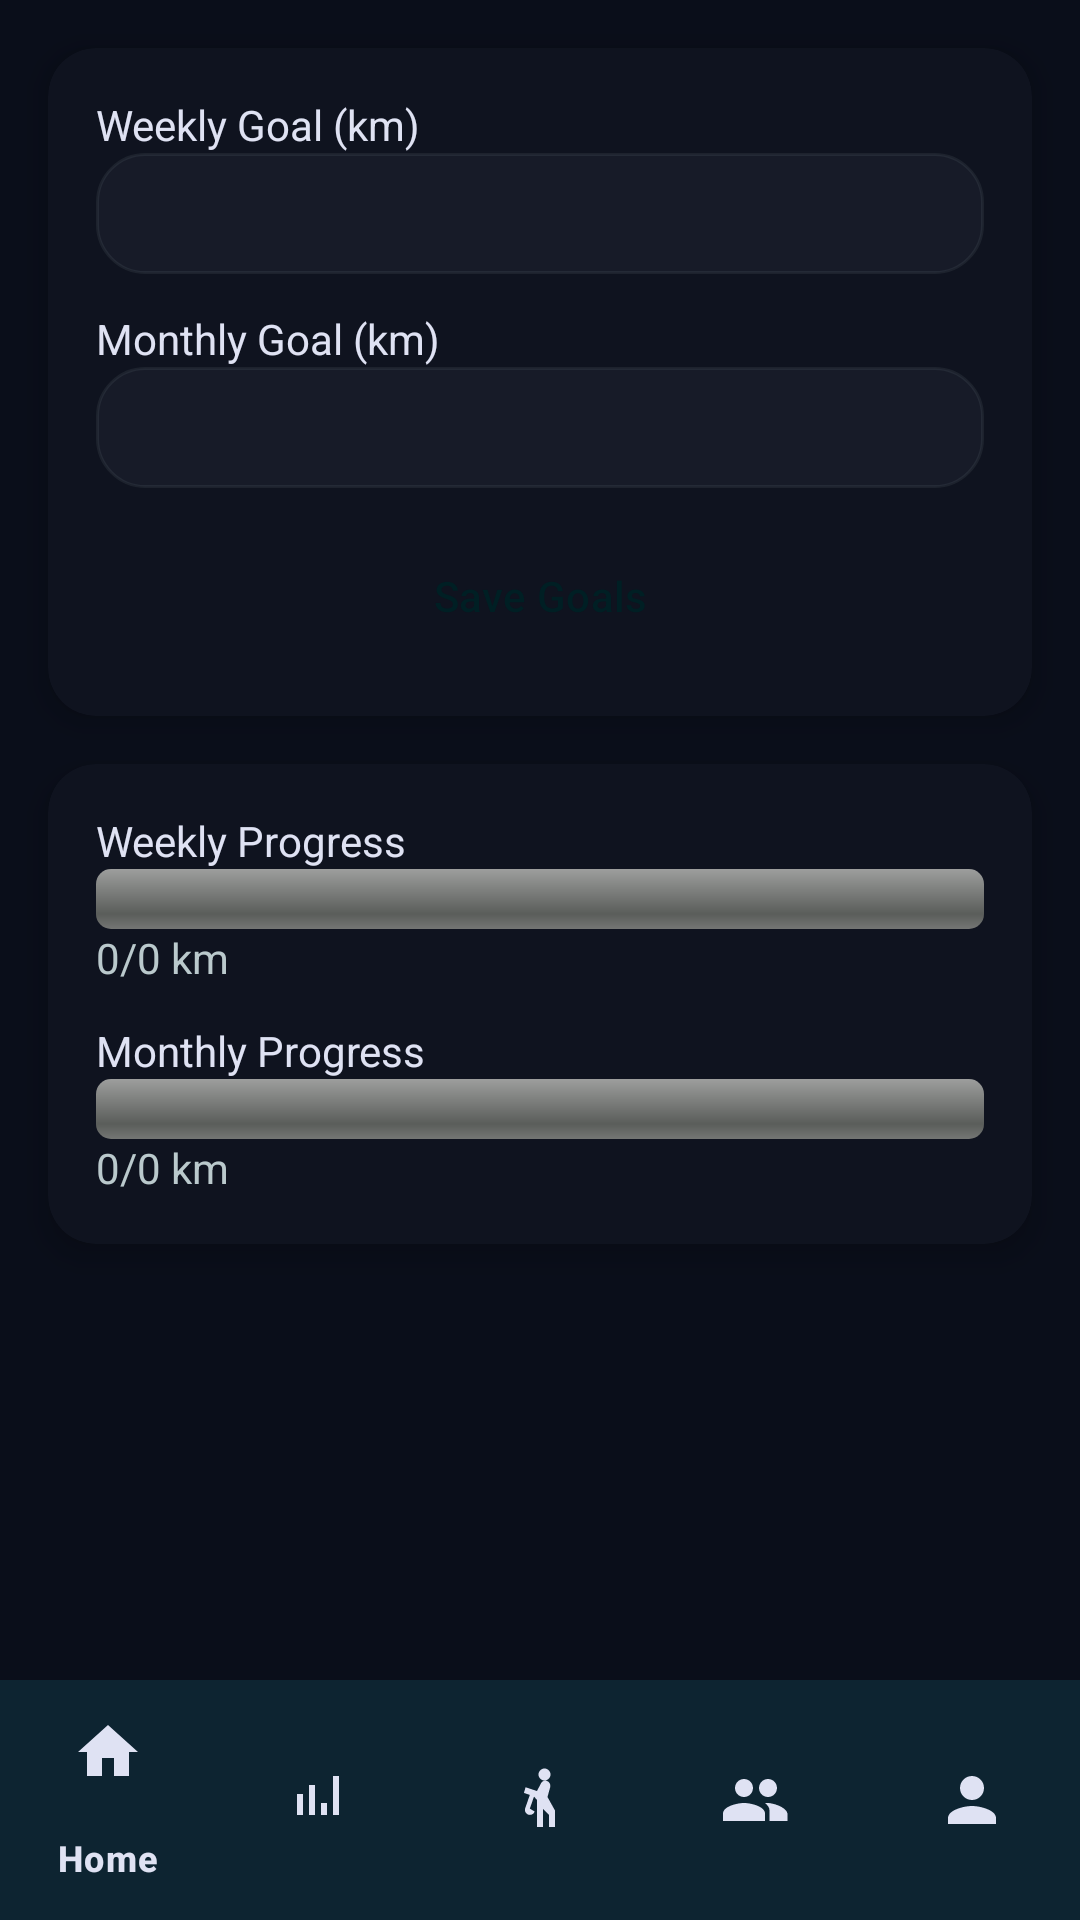

This screen was rendered from an Android layout file. Write that file and the resources it references.
<!-- AndroidManifest.xml: application theme Theme.MoveMate -->
<!-- res/layout/activity_goals.xml -->
<?xml version="1.0" encoding="utf-8"?>
<androidx.constraintlayout.widget.ConstraintLayout xmlns:android="http://schemas.android.com/apk/res/android"
    xmlns:app="http://schemas.android.com/apk/res-auto"
    android:layout_width="match_parent"
    android:layout_height="match_parent"
    android:background="@color/color_background">

    <androidx.cardview.widget.CardView
        android:id="@+id/goalCard"
        android:layout_width="0dp"
        android:layout_height="wrap_content"
        android:layout_margin="16dp"
        app:cardCornerRadius="16dp"
        app:cardElevation="6dp"
        app:cardBackgroundColor="@color/color_surface"
        app:layout_constraintTop_toTopOf="parent"
        app:layout_constraintStart_toStartOf="parent"
        app:layout_constraintEnd_toEndOf="parent">

        <LinearLayout
            android:layout_width="match_parent"
            android:layout_height="wrap_content"
            android:orientation="vertical"
            android:padding="16dp">

            <TextView android:layout_width="wrap_content" android:layout_height="wrap_content" android:text="Weekly Goal (km)" android:textColor="@color/color_on_surface" />
            <EditText android:id="@+id/weeklyGoalInput" android:layout_width="match_parent" android:layout_height="wrap_content" android:inputType="number" android:background="@drawable/bg_panel" android:textColor="@color/color_on_surface" android:padding="8dp" />

            <TextView android:layout_width="wrap_content" android:layout_height="wrap_content" android:text="Monthly Goal (km)" android:layout_marginTop="12dp" android:textColor="@color/color_on_surface" />
            <EditText android:id="@+id/monthlyGoalInput" android:layout_width="match_parent" android:layout_height="wrap_content" android:inputType="number" android:background="@drawable/bg_panel" android:textColor="@color/color_on_surface" android:padding="8dp" />

            <Button android:id="@+id/saveGoalButton" android:layout_width="match_parent" android:layout_height="wrap_content" android:text="Save Goals" android:layout_marginTop="12dp" android:backgroundTint="@color/color_primary" android:textColor="@color/color_on_primary" />
        </LinearLayout>
    </androidx.cardview.widget.CardView>

    <androidx.cardview.widget.CardView
        android:id="@+id/progressCard"
        android:layout_width="0dp"
        android:layout_height="wrap_content"
        android:layout_margin="16dp"
        app:cardCornerRadius="16dp"
        app:cardElevation="6dp"
        app:cardBackgroundColor="@color/color_surface"
        app:layout_constraintTop_toBottomOf="@id/goalCard"
        app:layout_constraintStart_toStartOf="parent"
        app:layout_constraintEnd_toEndOf="parent">

        <LinearLayout
            android:layout_width="match_parent"
            android:layout_height="wrap_content"
            android:orientation="vertical"
            android:padding="16dp">

            <TextView android:layout_width="wrap_content" android:layout_height="wrap_content" android:text="Weekly Progress" android:textColor="@color/color_on_surface" />
            <ProgressBar android:id="@+id/weeklyProgressBar" style="@android:style/Widget.ProgressBar.Horizontal" android:layout_width="match_parent" android:layout_height="wrap_content" />
            <TextView android:id="@+id/weeklyProgressText" android:layout_width="wrap_content" android:layout_height="wrap_content" android:text="0/0 km" android:textColor="@color/color_on_surface_secondary" />

            <TextView android:layout_width="wrap_content" android:layout_height="wrap_content" android:text="Monthly Progress" android:layout_marginTop="12dp" android:textColor="@color/color_on_surface" />
            <ProgressBar android:id="@+id/monthlyProgressBar" style="@android:style/Widget.ProgressBar.Horizontal" android:layout_width="match_parent" android:layout_height="wrap_content" />
            <TextView android:id="@+id/monthlyProgressText" android:layout_width="wrap_content" android:layout_height="wrap_content" android:text="0/0 km" android:textColor="@color/color_on_surface_secondary" />
        </LinearLayout>
    </androidx.cardview.widget.CardView>

    <com.google.android.material.bottomnavigation.BottomNavigationView
        android:id="@+id/bottomNav"
        android:layout_width="0dp"
        android:layout_height="wrap_content"
        android:background="@color/color_surface"
        app:itemIconTint="@color/color_on_surface"
        app:itemTextColor="@color/color_on_surface"
        app:menu="@menu/bottom_nav_menu"
        app:layout_constraintBottom_toBottomOf="parent"
        app:layout_constraintStart_toStartOf="parent"
        app:layout_constraintEnd_toEndOf="parent" />

</androidx.constraintlayout.widget.ConstraintLayout>
<!-- resources referenced by this layout -->
<resources>
  <color name="color_background">#0A0E1A</color>
  <color name="color_on_primary">#001F24</color>
  <color name="color_on_surface">#DFE2F3</color>
  <color name="color_on_surface_secondary">#BAC9CC</color>
  <color name="color_primary">#00E5FF</color>
  <color name="color_surface">#0F131F</color>
  <!-- drawable bg_panel (drawable) -->
  <?xml version="1.0" encoding="utf-8"?>
  <shape xmlns:android="http://schemas.android.com/apk/res/android" android:shape="rectangle">
      <solid android:color="@color/color_surface_container_low" />
      <corners android:radius="16dp" />
      <stroke android:width="1dp" android:color="#15BAC9CC" />
  </shape>
  <color name="color_surface_container_low">#171B28</color>
  <color name="color_primary_container">#00626E</color>
  <color name="color_primary_light">#C3F5FF</color>
  <color name="color_secondary">#EDB1FF</color>
  <color name="color_secondary_container">#6E208C</color>
  <color name="color_on_secondary">#520070</color>
  <color name="color_tertiary">#D9C8FF</color>
  <color name="color_tertiary_container">#5600CA</color>
  <color name="color_surface_variant">#3B494C</color>
  <color name="color_nav_surface">#0F131F</color>
  <color name="color_error">#FFB4AB</color>
  <color name="color_error_container">#93000A</color>
  <color name="color_outline">#849396</color>
  <color name="color_outline_variant">#3B494C</color>
  <style name="Widget.MoveMate.Button" parent="@style/Widget.Material3.Button">
          <item name="android:textAllCaps">false</item>
          <item name="android:textColor">@color/color_on_primary</item>
          <item name="android:backgroundTint">@color/color_primary</item>
          <item name="cornerRadius">24dp</item>
      </style>
  <style name="Widget.MoveMate.Checkbox" parent="@style/Widget.Material3.CompoundButton.CheckBox" />
  <style name="Widget.MoveMate.BottomNav" parent="Widget.Material3.BottomNavigationView">
          <item name="android:background">@color/color_surface</item>
          <item name="itemIconTint">@color/bottom_nav_colors</item>
          <item name="itemTextColor">@color/bottom_nav_colors</item>
      </style>
</resources>
